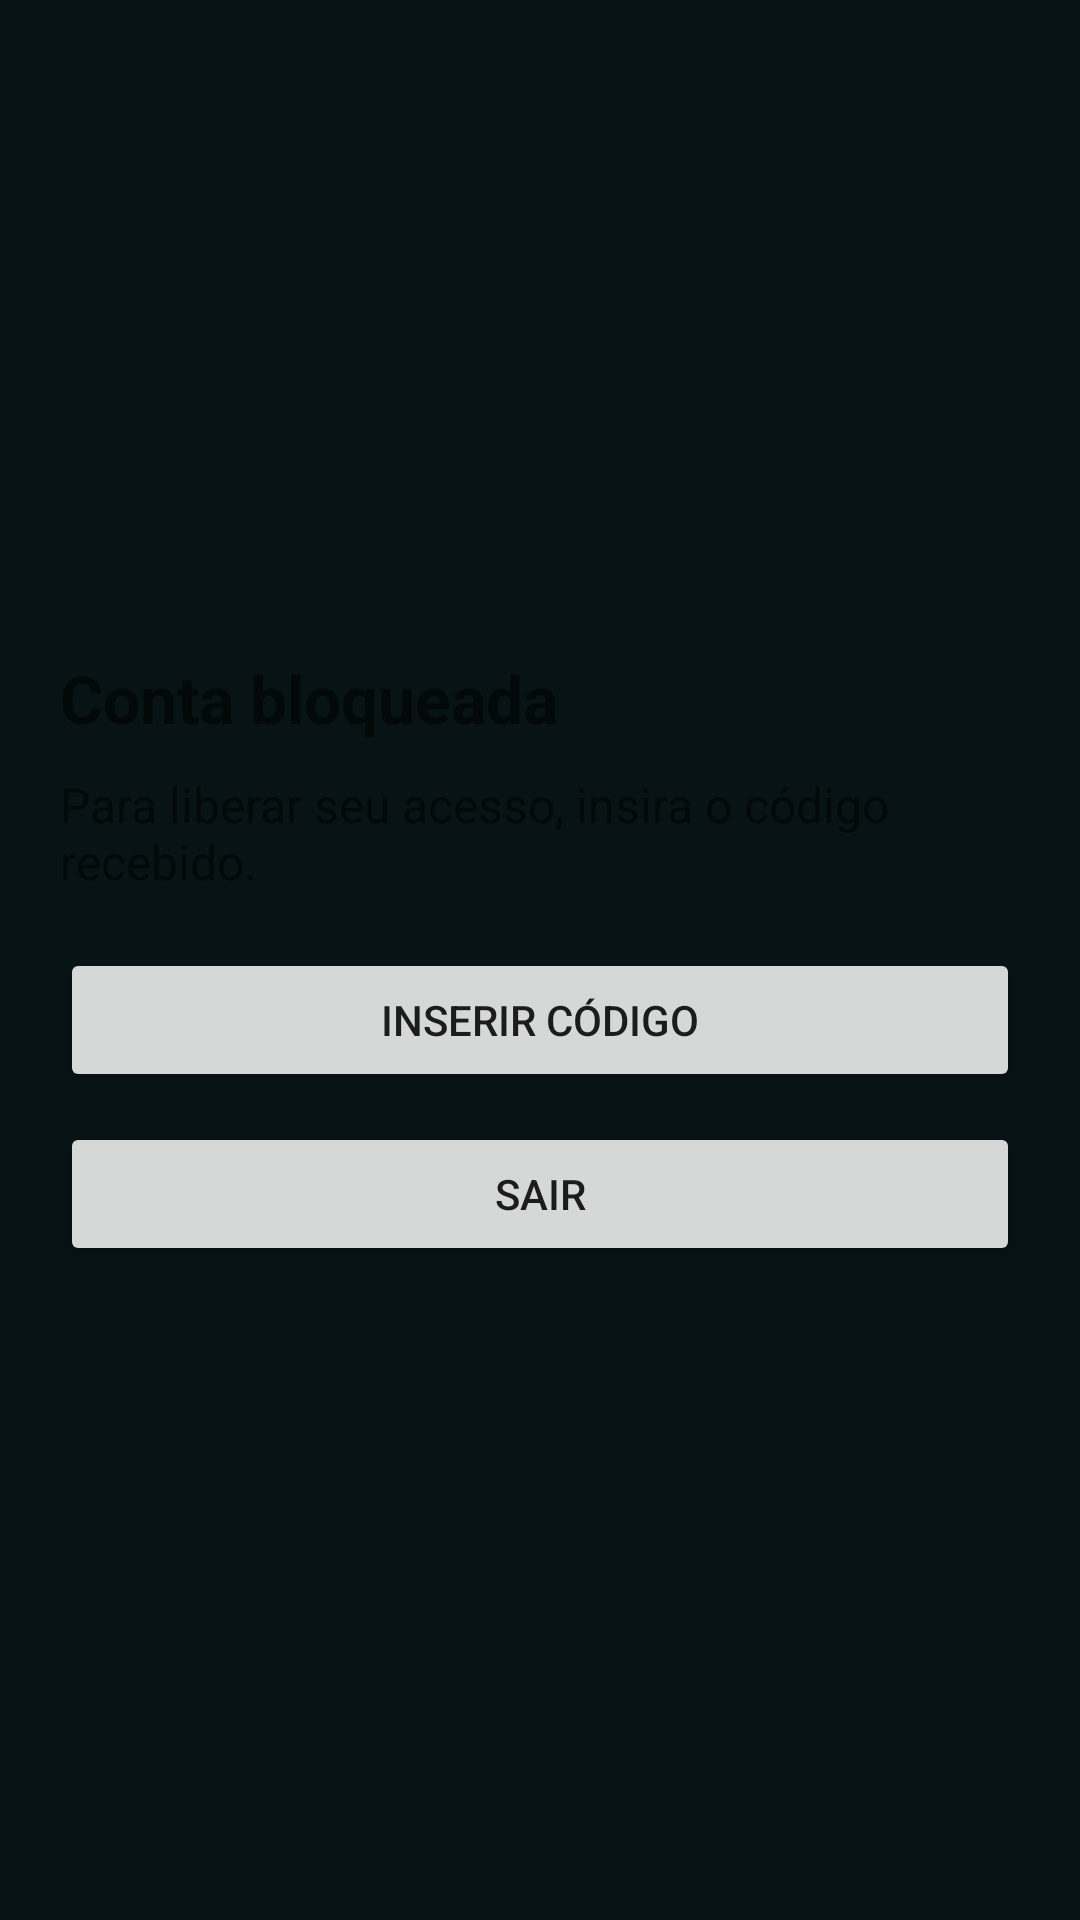

Here is an Android app screen rendered from its layout file. Give the layout XML and the strings, colors and styles it references.
<!-- AndroidManifest.xml: application theme Theme.MeuTreino -->
<!-- res/layout/fragment_conta_bloqueada.xml -->
<?xml version="1.0" encoding="utf-8"?>
<LinearLayout xmlns:android="http://schemas.android.com/apk/res/android"
    android:layout_width="match_parent"
    android:layout_height="match_parent"
    android:orientation="vertical"
    android:background="@color/background"
    android:padding="20dp"
    android:gravity="center_vertical">

    <TextView
        android:id="@+id/tvBloqueadaTitulo"
        android:layout_width="match_parent"
        android:layout_height="wrap_content"
        android:text="Conta bloqueada"
        android:textSize="22sp"
        android:textStyle="bold"
        android:paddingBottom="10dp"/>

    <TextView
        android:id="@+id/tvBloqueadaTexto"
        android:layout_width="match_parent"
        android:layout_height="wrap_content"
        android:text="Para liberar seu acesso, insira o código recebido."
        android:textSize="16sp"
        android:paddingBottom="18dp"/>

    <Button
        android:id="@+id/btnInserirCodigoBloqueio"
        android:layout_width="match_parent"
        android:layout_height="wrap_content"
        android:text="Inserir código" />

    <Button
        android:id="@+id/btnSairBloqueio"
        android:layout_width="match_parent"
        android:layout_height="wrap_content"
        android:text="Sair"
        android:layout_marginTop="10dp" />
</LinearLayout>
<!-- resources referenced by this layout -->
<resources>
  <color name="background">#071315</color>
  <style name="Theme.MeuTreino" parent="Theme.MaterialComponents.DayNight.NoActionBar">
          
      </style>
</resources>
